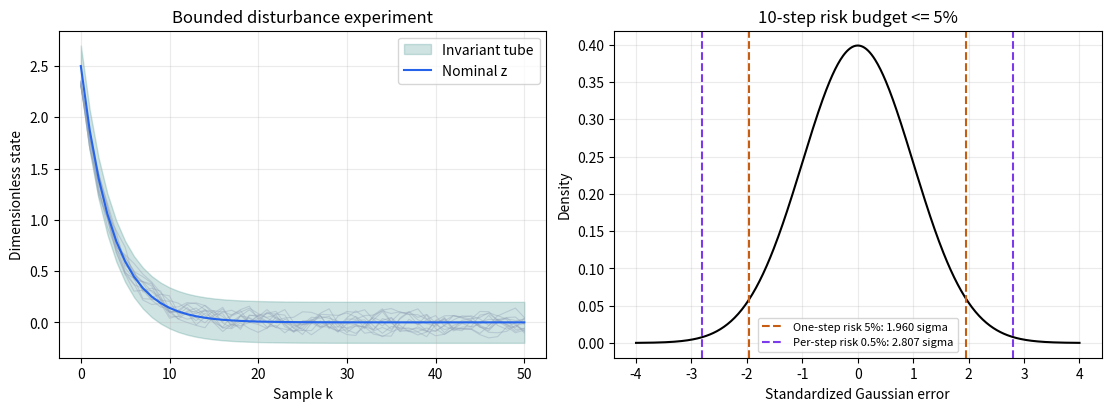

Write the Python code that produced this figure.
#!/usr/bin/env python3
"""3장: 유계 튜브 여유와 가우스 구간 위험 배분의 서로 다른 의미.

무차원 모델 x+=1.1*x+u+w, u=v-0.6*(x-z). 유계 부분에서는
|w|<=0.1, |e0|<=0.2, |x|<=3, |u|<=1을 가정합니다. 명목 입력은
v=-0.35*z인 허용 예시이며 MPC 최적화/종단 설계는 구현하지 않습니다.
가우스 부분은 별도의 영평균 오차 실험입니다. 시점별 분산이 정확히
알려졌다고 가정하고, 합집합 상계와 독립 표본의 검증 빈도를 구분합니다.
실행: python chapter03_tube_chance.py --output-dir output/chapter03
"""
import argparse
import json
import os
from pathlib import Path
import tempfile

os.environ.setdefault("MPLCONFIGDIR", str(Path(tempfile.gettempdir()) / "mpc-example-mpl"))
os.environ.setdefault("XDG_CACHE_HOME", str(Path(tempfile.gettempdir()) / "mpc-example-cache"))
import matplotlib
matplotlib.use("Agg")
import matplotlib.pyplot as plt
import numpy as np
from scipy.stats import norm

SEED = 202603


def main():
    parser = argparse.ArgumentParser(description=__doc__)
    parser.add_argument("--output-dir", type=Path, default=Path("output/chapter03"))
    args = parser.parse_args()
    args.output_dir.mkdir(parents=True, exist_ok=True)
    rng = np.random.default_rng(SEED)
    a, k, wmax, xmax, umax = 1.1, -0.6, 0.1, 3.0, 1.0
    contraction = a + k
    radius = wmax / (1 - abs(contraction))
    zmax, vmax = xmax - radius, umax - abs(k) * radius
    # An affine scalar map reaches its extrema at interval corners.
    corners = [contraction * e + w for e in [-radius, radius] for w in [-wmax, wmax]]
    assert max(abs(np.asarray(corners))) <= radius + 1e-14
    np.testing.assert_allclose([radius, zmax, vmax], [0.2, 2.8, 0.88])
    traces, steps = 80, 50
    z = np.zeros(steps + 1)
    e = np.zeros((traces, steps + 1))
    actual_inputs = np.zeros((traces, steps))
    z[0] = 2.5
    e[:, 0] = np.linspace(-radius, radius, traces)
    for j in range(steps):
        v = -0.35 * z[j]
        assert abs(v) <= vmax + 1e-14
        actual_inputs[:, j] = v + k * e[:, j]
        noise = rng.uniform(-wmax, wmax, traces)
        e[:, j + 1] = contraction * e[:, j] + noise
        z[j + 1] = a * z[j] + v
    x = z[None, :] + e
    assert np.max(np.abs(e)) <= radius + 1e-12
    assert np.max(np.abs(z)) <= zmax + 1e-12
    assert np.max(np.abs(x)) <= xmax + 1e-12
    assert np.max(np.abs(actual_inputs)) <= umax + 1e-12
    # This is a separate Gaussian model, not the preceding bounded-noise system.
    horizon, total_risk, sigma, sample_count = 10, 0.05, 0.15, 100000
    step_risk = total_risk / horizon
    quantile_individual = float(norm.ppf(1 - total_risk / 2))
    quantile_allocated = float(norm.ppf(1 - step_risk / 2))
    margin = quantile_allocated * sigma
    assert abs(2 * norm.sf(quantile_allocated) - step_risk) < 1e-12
    independent_exact_risk = 1 - (1 - step_risk)**horizon
    assert independent_exact_risk <= total_risk
    gaussian_errors = rng.normal(0, sigma, size=(sample_count, horizon))
    observed_risk = float(np.mean(np.any(np.abs(gaussian_errors) > margin, axis=1)))
    standard_error = np.sqrt(independent_exact_risk * (1 - independent_exact_risk) / sample_count)
    assert abs(observed_risk - independent_exact_risk) < 5 * standard_error
    fig, axes = plt.subplots(1, 2, figsize=(11, 4), constrained_layout=True)
    time = np.arange(steps + 1)
    axes[0].fill_between(time, z - radius, z + radius, color="#0f766e", alpha=0.2, label="Invariant tube")
    axes[0].plot(time, x[:12].T, color="#94a3b8", alpha=0.4, linewidth=0.8)
    axes[0].plot(time, z, color="#2563eb", label="Nominal z")
    axes[0].set(xlabel="Sample k", ylabel="Dimensionless state", title="Bounded disturbance experiment")
    axes[0].legend()
    standardized = np.linspace(-4, 4, 500)
    axes[1].plot(standardized, norm.pdf(standardized), color="black")
    for q, label, color in [(quantile_individual, "One-step risk 5%", "#c65d13"),
                            (quantile_allocated, "Per-step risk 0.5%", "#7c3aed")]:
        axes[1].axvline(q, color=color, linestyle="--", label=f"{label}: {q:.3f} sigma")
        axes[1].axvline(-q, color=color, linestyle="--")
    axes[1].set(xlabel="Standardized Gaussian error", ylabel="Density", title="10-step risk budget <= 5%")
    axes[1].legend(fontsize=8)
    for ax in axes:
        ax.grid(True, alpha=0.25)
    fig.savefig(args.output_dir / "figure.png", dpi=160)
    plt.close(fig)
    result = {"chapter": 3, "status": "passed", "random_seed": SEED,
              "units": "dimensionless state, input, disturbances; sample index time",
              "scope": "Invariant scalar tube and a separate Gaussian risk illustration; no complete MPC design",
              "bounded": {"error_radius": radius, "nominal_state_limit": zmax, "nominal_input_limit": vmax,
                          "initial_error_assumption": "abs(e0)<=0.2", "checked_corner_images": corners,
                          "max_simulated_abs_state": float(np.max(np.abs(x))),
                          "max_simulated_abs_input": float(np.max(np.abs(actual_inputs)))},
              "gaussian": {"horizon": horizon, "total_union_bound": total_risk, "per_step_risk": step_risk,
                           "individual_5pct_quantile": quantile_individual,
                           "allocated_0_5pct_quantile": quantile_allocated,
                           "sigma": sigma, "two_sided_margin": margin,
                           "independent_exact_any_violation_probability": independent_exact_risk,
                           "monte_carlo_any_violation_frequency": observed_risk,
                           "monte_carlo_samples": sample_count, "monte_carlo_standard_error": float(standard_error)},
              "checks": ["Interval-corner invariance", "Analytic tightening 0.2 / 2.8 / 0.88",
                         "Finite bounded-noise trajectory constraints", "Gaussian two-sided tail equals budget",
                         "Union bound needs no temporal independence",
                         "Independent Gaussian simulation is within five standard errors; not a safety proof"]}
    (args.output_dir / "result.json").write_text(json.dumps(result, indent=2) + "\n", encoding="utf-8")
    print(json.dumps(result, indent=2))


if __name__ == "__main__":
    main()
